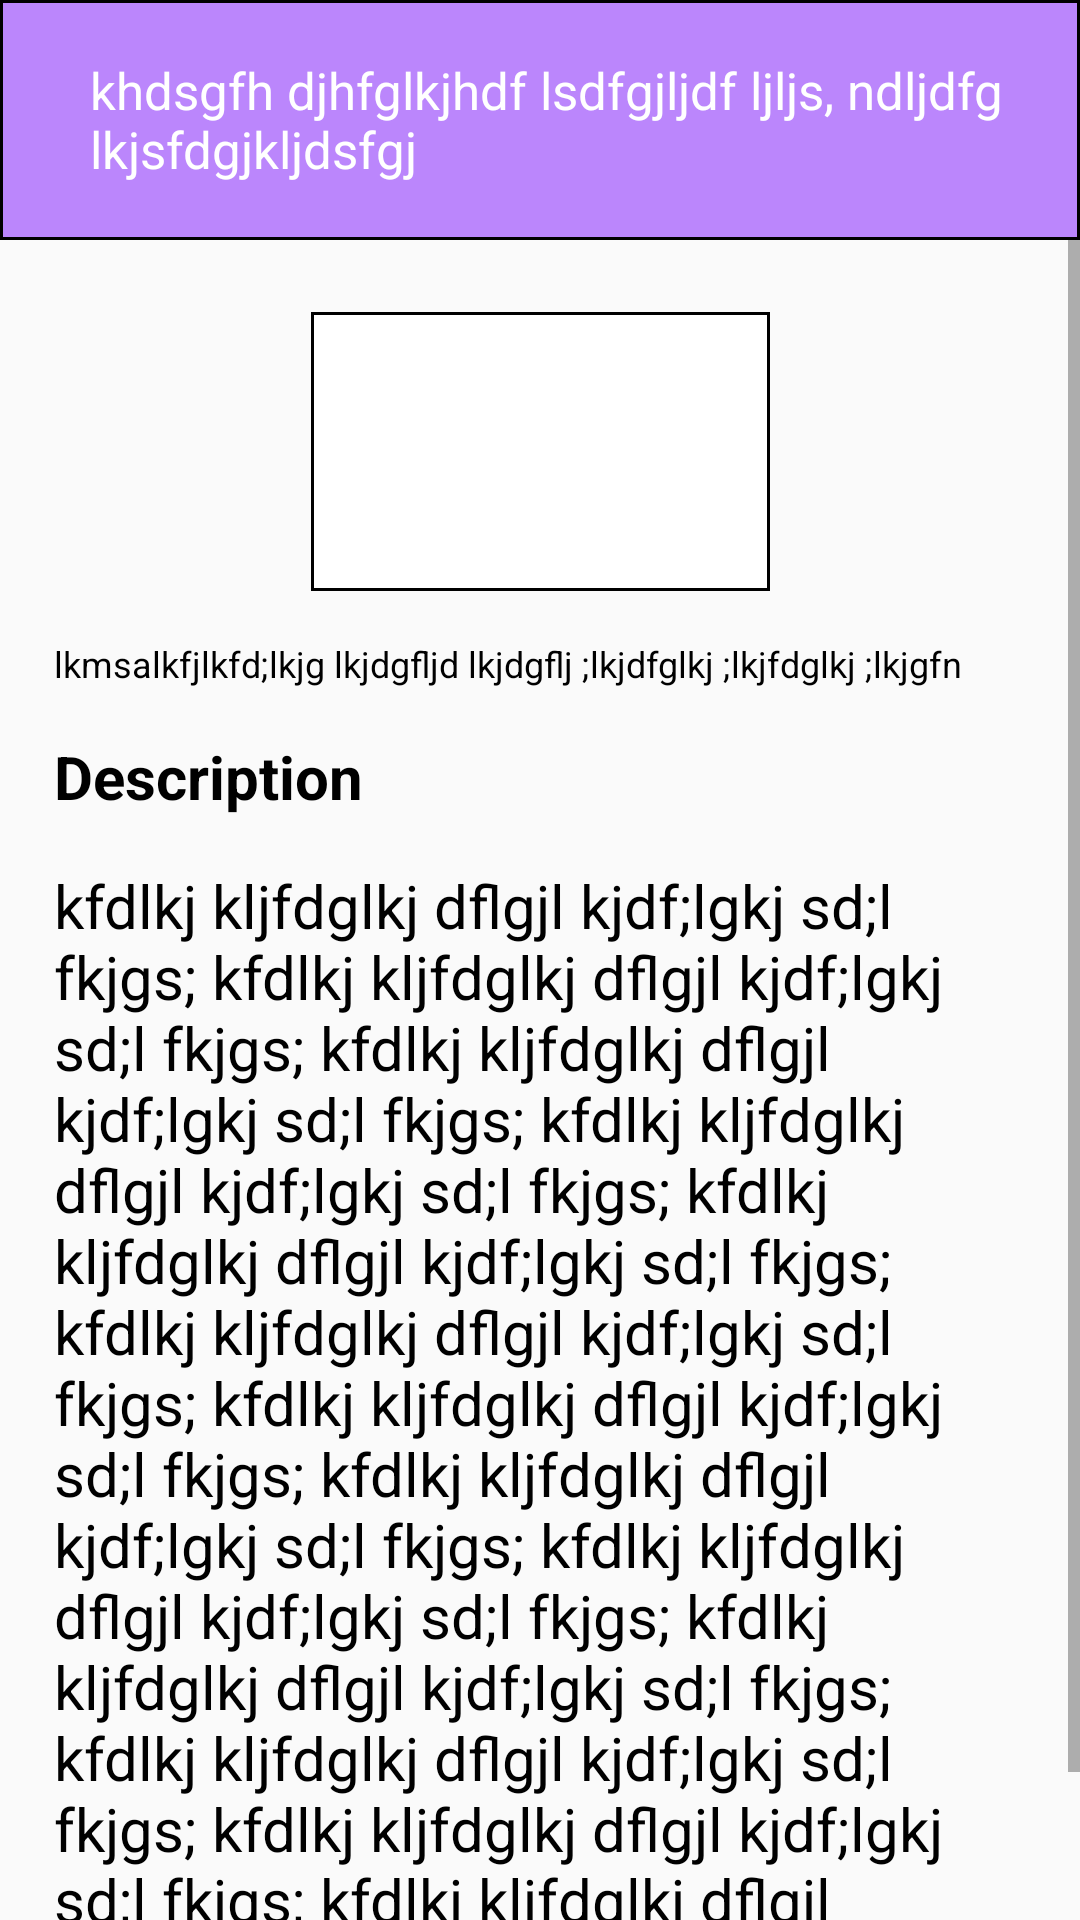

The Android layout XML behind this screen, and the referenced resources:
<!-- AndroidManifest.xml: application theme Theme.AppCompat.Light.NoActionBar -->
<!-- res/layout/fragment_lesson.xml -->
<?xml version="1.0" encoding="utf-8"?>
<LinearLayout
    xmlns:android="http://schemas.android.com/apk/res/android"
    xmlns:app="http://schemas.android.com/apk/res-auto"
    xmlns:tools="http://schemas.android.com/tools"
    tools:context=".LessonFragment"
    android:layoutDirection="ltr"
    android:layout_width="match_parent"
    android:layout_height="match_parent"
    android:orientation="vertical"
    android:weightSum="1">
    <LinearLayout
        android:id="@+id/linearLayout"
        android:layout_width="match_parent"
        android:layout_height="80dp"
        android:background="@drawable/square_purple"
        android:layoutDirection="ltr">

        <ImageView
            android:id="@+id/arrow"
            android:layout_width="wrap_content"
            android:layout_height="wrap_content"
            android:padding="15dp"
            android:src="@drawable/ic_baseline_arrow_back_ios_24" />


        <TextView
            android:id="@+id/title"

            android:layout_width="wrap_content"
            android:layout_height="wrap_content"
            android:layout_gravity="center"
            android:paddingRight="15dp"
            android:text="khdsgfh djhfglkjhdf lsdfgjljdf ljljs, ndljdfg lkjsfdgjkljdsfgj"
            android:textColor="@color/white"
            android:textSize="17sp" />

    </LinearLayout>
    <ScrollView
        android:layout_width="match_parent"
        android:layout_height="0dp"
        android:layout_weight="1">
<androidx.constraintlayout.widget.ConstraintLayout

    android:layout_width="match_parent"
    android:layout_height="match_parent"
    >


    <ImageView
        android:id="@+id/image"
        android:layout_width="153dp"
        android:layout_height="93dp"
        android:layout_margin="24dp"
        android:background="@drawable/square"
        android:padding="1dp"
        android:scaleType="fitXY"
        android:src="@drawable/image9"
        app:layout_constraintEnd_toEndOf="parent"
        app:layout_constraintStart_toStartOf="parent"
        app:layout_constraintTop_toTopOf="parent" />

    <TextView
        android:id="@+id/subtitle"
        android:layout_width="0dp"
        android:layout_height="wrap_content"
        android:layout_marginTop="16dp"
        android:text="lkmsalkfjlkfd;lkjg lkjdgfljd lkjdgflj ;lkjdfglkj ;lkjfdglkj ;lkjgfn"
        android:textColor="@color/black"
        android:textSize="12sp"
        app:layout_constraintEnd_toStartOf="@+id/guideline3"
        app:layout_constraintHorizontal_bias="0.0"
        app:layout_constraintStart_toStartOf="@+id/guideline2"
        app:layout_constraintTop_toBottomOf="@+id/image" />

    <TextView
        android:id="@+id/textView"
        android:layout_width="wrap_content"
        android:layout_height="wrap_content"
        android:layout_marginTop="16dp"
        android:text="Description"
        android:textColor="@color/black"
        android:textSize="20sp"
        android:textStyle="bold"
        app:layout_constraintEnd_toStartOf="@+id/guideline3"
        app:layout_constraintHorizontal_bias="0.0"
        app:layout_constraintStart_toStartOf="@+id/guideline2"
        app:layout_constraintTop_toBottomOf="@+id/subtitle" />

    <TextView
        android:id="@+id/decription"
        android:layout_width="0dp"
        android:layout_height="wrap_content"
        android:layout_marginTop="16dp"
        android:scrollbars="vertical"
        android:text="kfdlkj kljfdglkj dflgjl kjdf;lgkj sd;l fkjgs; kfdlkj kljfdglkj dflgjl kjdf;lgkj sd;l fkjgs; kfdlkj kljfdglkj dflgjl kjdf;lgkj sd;l fkjgs; kfdlkj kljfdglkj dflgjl kjdf;lgkj sd;l fkjgs; kfdlkj kljfdglkj dflgjl kjdf;lgkj sd;l fkjgs; kfdlkj kljfdglkj dflgjl kjdf;lgkj sd;l fkjgs; kfdlkj kljfdglkj dflgjl kjdf;lgkj sd;l fkjgs; kfdlkj kljfdglkj dflgjl kjdf;lgkj sd;l fkjgs; kfdlkj kljfdglkj dflgjl kjdf;lgkj sd;l fkjgs; kfdlkj kljfdglkj dflgjl kjdf;lgkj sd;l fkjgs; kfdlkj kljfdglkj dflgjl kjdf;lgkj sd;l fkjgs; kfdlkj kljfdglkj dflgjl kjdf;lgkj sd;l fkjgs; kfdlkj kljfdglkj dflgjl kjdf;lgkj sd;l fkjgs; kfdlkj kljfdglkj dflgjl kjdf;lgkj sd;l fkjgs;"
        android:textColor="@color/black"
        android:textSize="20sp"
        app:layout_constraintBottom_toBottomOf="parent"
        app:layout_constraintEnd_toStartOf="@+id/guideline3"
        app:layout_constraintStart_toStartOf="@+id/guideline2"
        app:layout_constraintTop_toBottomOf="@+id/textView"
        app:layout_constraintVertical_bias="0.110000014" />



    <androidx.constraintlayout.widget.Guideline
        android:id="@+id/guideline2"
        android:layout_width="wrap_content"
        android:layout_height="wrap_content"
        android:orientation="vertical"
        app:layout_constraintGuide_percent="0.05" />

    <androidx.constraintlayout.widget.Guideline
        android:id="@+id/guideline3"
        android:layout_width="wrap_content"
        android:layout_height="wrap_content"
        android:orientation="vertical"
        app:layout_constraintGuide_percent="0.95" />


</androidx.constraintlayout.widget.ConstraintLayout>
</ScrollView>
</LinearLayout>
<!-- resources referenced by this layout -->
<resources>
  <!-- drawable square (drawable) -->
  <?xml version="1.0" encoding="UTF-8"?>
  <shape xmlns:android="http://schemas.android.com/apk/res/android" >
      <stroke android:width="1dp" android:color="@color/black" />
      <solid android:color="@color/white"/>
  
  </shape>
  <!-- drawable square_purple (drawable) -->
  <?xml version="1.0" encoding="UTF-8"?>
  <shape xmlns:android="http://schemas.android.com/apk/res/android" >
      <stroke android:width="1dp" android:color="@color/black" />
      <solid android:color="@color/purple_200"/>
  
  </shape>
  <!-- not gathered from this repository: default colours our renderer supplied (Android Studio template values) -->
  <color name="purple_200">#FFBB86FC</color>
  <color name="black">#FF000000</color>
  <color name="white">#FFFFFFFF</color>
</resources>
